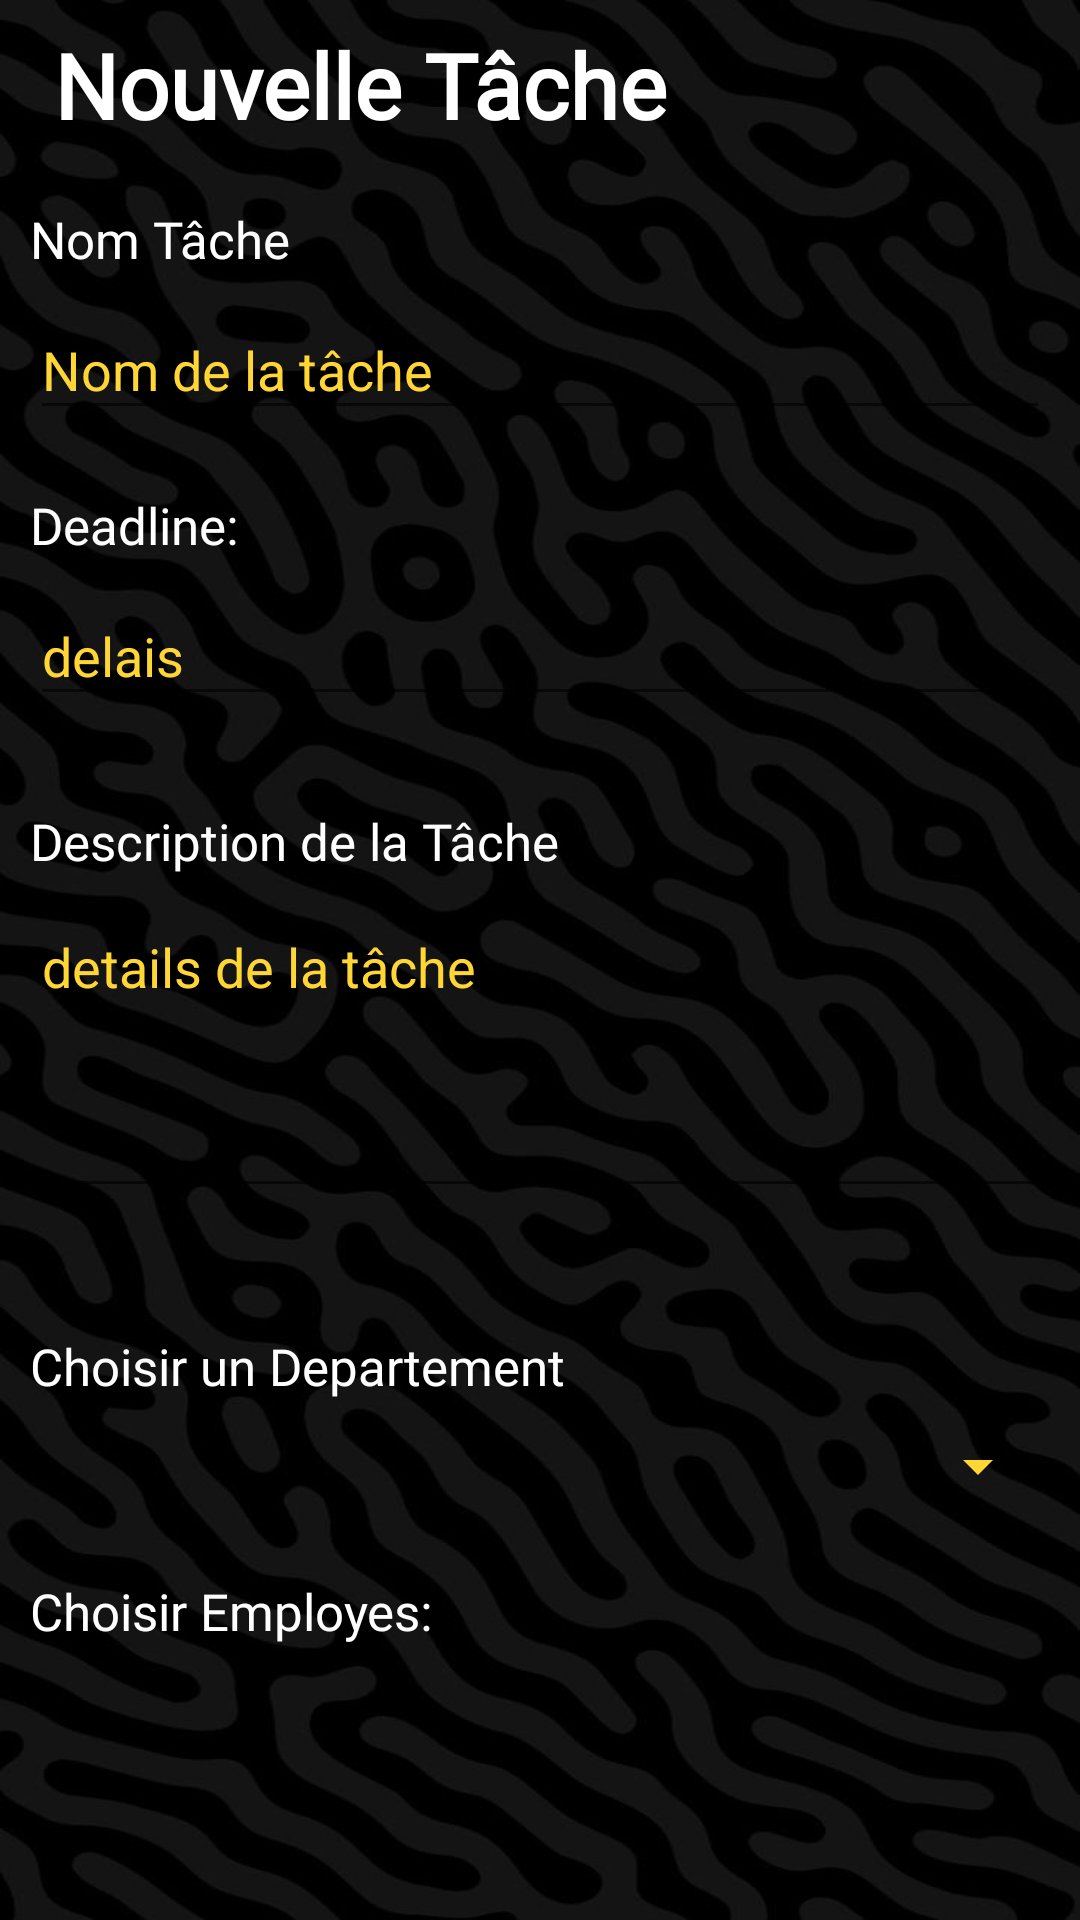

Reconstruct the res/layout file that produces this screen, plus the resources it refers to.
<!-- AndroidManifest.xml: application theme AppTheme -->
<!-- res/layout/activity_task_creation.xml -->
<?xml version="1.0" encoding="utf-8"?>
<androidx.core.widget.NestedScrollView xmlns:android="http://schemas.android.com/apk/res/android"
    xmlns:app="http://schemas.android.com/apk/res-auto"
    android:layout_width="match_parent"
    android:layout_height="match_parent"
    android:background="@drawable/a4">

    <LinearLayout

        android:id="@+id/taskCreationLayout"
        android:layout_width="match_parent"
        android:layout_height="wrap_content"
        android:layout_marginStart="10dp"
        android:layout_marginTop="5dp"


        android:layout_marginEnd="10dp"
        android:orientation="vertical">

        <TextView
            android:layout_width="wrap_content"
            android:layout_height="wrap_content"
            android:layout_marginStart="8dp"
            android:layout_marginTop="3dp"
            android:layout_marginEnd="8dp"
            android:layout_marginBottom="20dp"
            android:fontFamily="@font/googlesans_bold"
            android:text="Nouvelle Tâche"
            android:textColor="@color/ColorWhite"
            android:textSize="30sp"
            android:textStyle="bold"
            app:layout_constraintEnd_toEndOf="parent"
            app:layout_constraintHorizontal_bias="0.0"
            app:layout_constraintStart_toStartOf="parent"
            app:layout_constraintTop_toTopOf="parent" />

        <TextView
            android:id="@+id/task_name_text"
            android:layout_width="100dp"
            android:layout_height="wrap_content"
            android:fontFamily="@font/googlesans_bold"
            android:text="@string/tache_nom"
            android:textColor="@color/ColorWhite"
            android:textSize="17sp" />

        <com.google.android.material.textfield.TextInputLayout
            android:id="@+id/task_name_text_layout"
            android:layout_width="match_parent"
            android:layout_height="match_parent"
            android:textColorHint="@color/ColorYellow"
            app:boxStrokeColor="@color/ColorYellow"
            app:errorEnabled="true">

            <EditText
                android:id="@+id/task_name_edit"
                android:layout_width="match_parent"
                android:layout_height="wrap_content"
                android:layout_marginTop="7dp"
                android:hint="Nom de la tâche"
                android:inputType="text"
                android:textColor="@color/ColorWhite"
                android:textColorHint="@color/ColorYellow" />
        </com.google.android.material.textfield.TextInputLayout>


        <TextView
            android:id="@+id/task_deadline_text"
            android:layout_width="wrap_content"
            android:layout_height="wrap_content"
            android:fontFamily="@font/googlesans_bold"
            android:text="Deadline:"
            android:textColor="@color/ColorWhite"
            android:textSize="17sp" />

        <com.google.android.material.textfield.TextInputLayout
            android:id="@+id/task_deadline_text_layout"
            android:layout_width="match_parent"
            android:layout_height="match_parent"
            android:textColorHint="@color/ColorYellow"
            app:boxStrokeColor="@color/ColorYellow"
            app:errorEnabled="true">

            <EditText
                android:id="@+id/task_deadline_edit"
                android:layout_width="match_parent"
                android:layout_height="wrap_content"
                android:layout_below="@id/task_name_text"
                android:layout_marginTop="7dp"
                android:clickable="false"
                android:cursorVisible="false"
                android:focusable="false"
                android:focusableInTouchMode="false"
                android:hint="delais"
                android:inputType="none"
                android:onClick="onDeadlinePick"
                android:textColor="@color/ColorWhite"
                android:textColorHint="@color/ColorYellow" />
        </com.google.android.material.textfield.TextInputLayout>

        <TextView
            android:id="@+id/department_description_text"
            android:layout_width="wrap_content"
            android:layout_height="wrap_content"
            android:layout_marginTop="10dp"
            android:fontFamily="@font/googlesans_bold"
            android:text="@string/tache_desc"
            android:textColor="@color/ColorWhite"

            android:textSize="17sp" />

        <com.google.android.material.textfield.TextInputLayout
            android:id="@+id/task_description_text_layout"
            android:layout_width="match_parent"
            android:layout_height="match_parent"
            android:textColorHint="@color/ColorYellow"
            app:boxStrokeColor="@color/ColorYellow"
            app:errorEnabled="true">

            <EditText
                android:id="@+id/department_description_edit_text"
                android:layout_width="match_parent"
                android:layout_height="100dp"
                android:layout_marginBottom="21dp"
                android:gravity="top|start"
                android:hint="details de la tâche"
                android:inputType="textMultiLine"
                android:textColor="@color/ColorWhite"
                android:textColorHint="@color/ColorYellow" />

        </com.google.android.material.textfield.TextInputLayout>

        <TextView
            android:id="@+id/choose_department_text"
            android:layout_width="match_parent"
            android:layout_height="wrap_content"
            android:layout_marginBottom="10dp"
            android:fontFamily="@font/googlesans_bold"
            android:text="@string/choose_department"
            android:textColor="@color/ColorWhite"
            android:textSize="17sp" />

        <Spinner
            android:id="@+id/departmentDropDown"
            android:layout_width="match_parent"
            android:layout_height="wrap_content"
            android:layout_marginBottom="10dp"
            android:backgroundTint="@color/ColorYellow"
            android:contentDescription="@string/department_drop_down"
            android:gravity="start"
            android:saveEnabled="false"
            android:textAlignment="textStart" />

        <TextView
            android:layout_width="match_parent"
            android:layout_height="wrap_content"
            android:layout_marginTop="15dp"
            android:fontFamily="@font/googlesans_bold"
            android:text="@string/choose_employees"
            android:textColor="@color/ColorWhite"
            android:textSize="17sp" />

        <ListView
            android:id="@+id/employees_List"
            android:layout_width="wrap_content"
            android:layout_height="200dp"
            android:nestedScrollingEnabled="true"
            android:theme="@android:style/Widget.ListView" />


    </LinearLayout>
</androidx.core.widget.NestedScrollView>
<!-- resources referenced by this layout -->
<resources>
  <color name="ColorWhite">#ffffff</color>
  <color name="ColorYellow">#ffd633</color>
  <!-- drawable a4: jpg bitmap (drawable, 71679 bytes) -->
  <string name="choose_department">Choisir un Departement</string>
  <string name="choose_employees">Choisir Employes:</string>
  <string name="department_drop_down">Departement</string>
  <string name="tache_desc">Description de la Tâche</string>
  <string name="tache_nom">Nom Tâche</string>
  <style name="AppTheme" parent="Theme.AppCompat.Light.DarkActionBar">
          
          <item name="colorPrimary">@color/ColorBlackNote</item>
          <item name="colorPrimaryDark">@color/colorPrimaryDark</item>
          <item name="colorAccent">@color/colorAccent</item>
      </style>
  <color name="ColorBlackNote">#202734</color>
  <color name="colorPrimaryDark">#00574B</color>
  <color name="colorAccent">#D81B60</color>
</resources>
